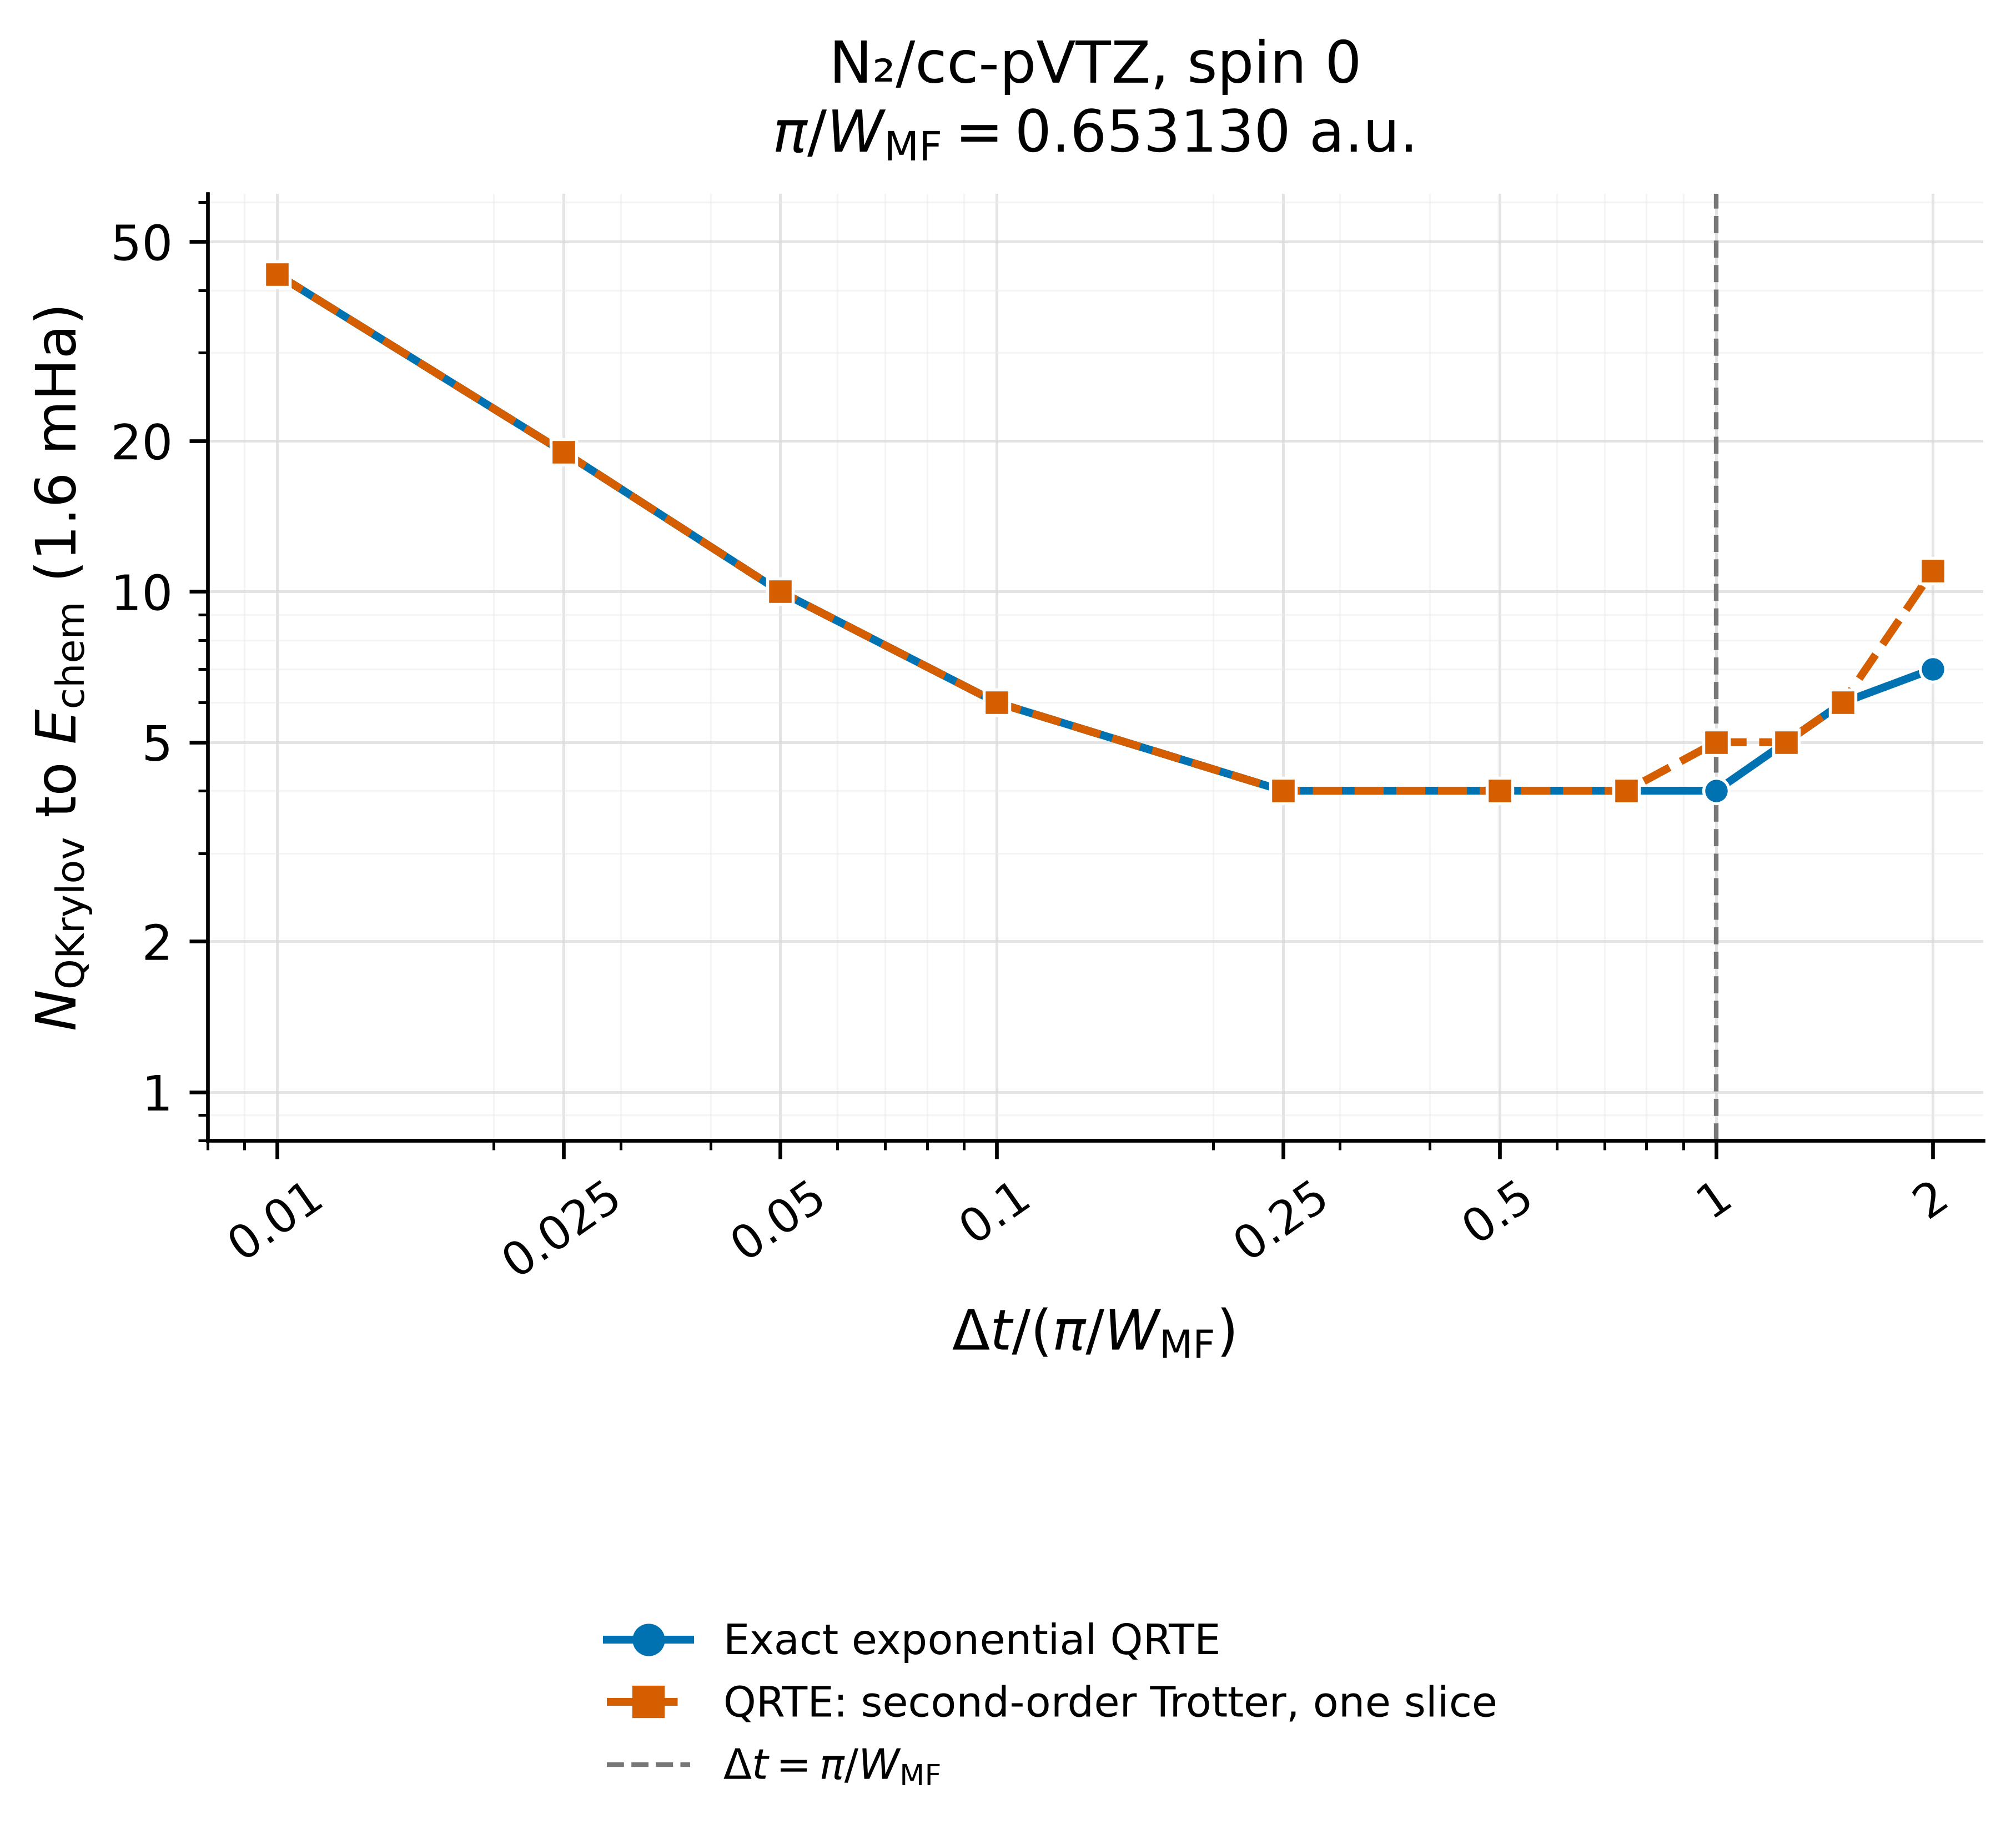

Data behind this chart, as committed beside it:
task_index, case_id, dt_scale_factor, mean_field_active_bandwidth_hartree, unscaled_mean_field_delta_t, delta_t, trotter_order, trotter_steps, evolution_mode, trotter_parameters_apply, cached_reference_energy_hartree, dataset_casscf_energy_hartree, hamiltonian_sha256, mean_field_reference_sha256, output_directory, status, hit_chemical_accuracy, hit_iteration, n_steps_completed, final_error_hartree, summary_path, error, history_path, config_path
0, N2_equi_cc_pVTZ_0, 0.01, 4.81, 0.6531, 0.006531, 1, 1, sparse, False, -109.1, -109.1, 782e0e961bb35b81c69b32b2758600ef46fe1b26…, ff5a234a783ce19bf089acec5f754e5a97642b3e…, /home/mushir.kolathingal/benchmarkkrylov…, completed_hit, true, 43, 43, 0.0006507, runs/qrte_mean_field_active_dt_scan_upto…, , runs/qrte_mean_field_active_dt_scan_upto…, runs/qrte_mean_field_active_dt_scan_upto…
1, N2_equi_cc_pVTZ_0, 0.025, 4.81, 0.6531, 0.01633, 1, 1, sparse, False, -109.1, -109.1, 782e0e961bb35b81c69b32b2758600ef46fe1b26…, ff5a234a783ce19bf089acec5f754e5a97642b3e…, /home/mushir.kolathingal/benchmarkkrylov…, completed_hit, true, 19, 19, 0.000649, runs/qrte_mean_field_active_dt_scan_upto…, , runs/qrte_mean_field_active_dt_scan_upto…, runs/qrte_mean_field_active_dt_scan_upto…
2, N2_equi_cc_pVTZ_0, 0.05, 4.81, 0.6531, 0.03266, 1, 1, sparse, False, -109.1, -109.1, 782e0e961bb35b81c69b32b2758600ef46fe1b26…, ff5a234a783ce19bf089acec5f754e5a97642b3e…, /home/mushir.kolathingal/benchmarkkrylov…, completed_hit, true, 10, 10, 0.0006506, runs/qrte_mean_field_active_dt_scan_upto…, , runs/qrte_mean_field_active_dt_scan_upto…, runs/qrte_mean_field_active_dt_scan_upto…
3, N2_equi_cc_pVTZ_0, 0.1, 4.81, 0.6531, 0.06531, 1, 1, sparse, False, -109.1, -109.1, 782e0e961bb35b81c69b32b2758600ef46fe1b26…, ff5a234a783ce19bf089acec5f754e5a97642b3e…, /home/mushir.kolathingal/benchmarkkrylov…, completed_hit, true, 6, 6, 0.0006548, runs/qrte_mean_field_active_dt_scan_upto…, , runs/qrte_mean_field_active_dt_scan_upto…, runs/qrte_mean_field_active_dt_scan_upto…
4, N2_equi_cc_pVTZ_0, 0.25, 4.81, 0.6531, 0.1633, 1, 1, sparse, False, -109.1, -109.1, 782e0e961bb35b81c69b32b2758600ef46fe1b26…, ff5a234a783ce19bf089acec5f754e5a97642b3e…, /home/mushir.kolathingal/benchmarkkrylov…, completed_hit, true, 4, 4, 0.0006735, runs/qrte_mean_field_active_dt_scan_upto…, , runs/qrte_mean_field_active_dt_scan_upto…, runs/qrte_mean_field_active_dt_scan_upto…
5, N2_equi_cc_pVTZ_0, 0.5, 4.81, 0.6531, 0.3266, 1, 1, sparse, False, -109.1, -109.1, 782e0e961bb35b81c69b32b2758600ef46fe1b26…, ff5a234a783ce19bf089acec5f754e5a97642b3e…, /home/mushir.kolathingal/benchmarkkrylov…, completed_hit, true, 4, 4, 0.0007728, runs/qrte_mean_field_active_dt_scan_upto…, , runs/qrte_mean_field_active_dt_scan_upto…, runs/qrte_mean_field_active_dt_scan_upto…
6, N2_equi_cc_pVTZ_0, 0.75, 4.81, 0.6531, 0.4898, 1, 1, sparse, False, -109.1, -109.1, 782e0e961bb35b81c69b32b2758600ef46fe1b26…, ff5a234a783ce19bf089acec5f754e5a97642b3e…, /home/mushir.kolathingal/benchmarkkrylov…, completed_hit, true, 4, 4, 0.000985, runs/qrte_mean_field_active_dt_scan_upto…, , runs/qrte_mean_field_active_dt_scan_upto…, runs/qrte_mean_field_active_dt_scan_upto…
7, N2_equi_cc_pVTZ_0, 1.0, 4.81, 0.6531, 0.6531, 1, 1, sparse, False, -109.1, -109.1, 782e0e961bb35b81c69b32b2758600ef46fe1b26…, ff5a234a783ce19bf089acec5f754e5a97642b3e…, /home/mushir.kolathingal/benchmarkkrylov…, completed_hit, true, 4, 4, 0.00143, runs/qrte_mean_field_active_dt_scan_upto…, , runs/qrte_mean_field_active_dt_scan_upto…, runs/qrte_mean_field_active_dt_scan_upto…
8, N2_equi_cc_pVTZ_0, 1.25, 4.81, 0.6531, 0.8164, 1, 1, sparse, False, -109.1, -109.1, 782e0e961bb35b81c69b32b2758600ef46fe1b26…, ff5a234a783ce19bf089acec5f754e5a97642b3e…, /home/mushir.kolathingal/benchmarkkrylov…, completed_hit, true, 5, 5, 0.000991, runs/qrte_mean_field_active_dt_scan_upto…, , runs/qrte_mean_field_active_dt_scan_upto…, runs/qrte_mean_field_active_dt_scan_upto…
9, N2_equi_cc_pVTZ_0, 1.5, 4.81, 0.6531, 0.9797, 1, 1, sparse, False, -109.1, -109.1, 782e0e961bb35b81c69b32b2758600ef46fe1b26…, ff5a234a783ce19bf089acec5f754e5a97642b3e…, /home/mushir.kolathingal/benchmarkkrylov…, completed_hit, true, 6, 6, 0.001143, runs/qrte_mean_field_active_dt_scan_upto…, , runs/qrte_mean_field_active_dt_scan_upto…, runs/qrte_mean_field_active_dt_scan_upto…
10, N2_equi_cc_pVTZ_0, 2.0, 4.81, 0.6531, 1.306, 1, 1, sparse, False, -109.1, -109.1, 782e0e961bb35b81c69b32b2758600ef46fe1b26…, ff5a234a783ce19bf089acec5f754e5a97642b3e…, /home/mushir.kolathingal/benchmarkkrylov…, completed_hit, true, 7, 7, 0.000725, runs/qrte_mean_field_active_dt_scan_upto…, , runs/qrte_mean_field_active_dt_scan_upto…, runs/qrte_mean_field_active_dt_scan_upto…
0, N2_equi_cc_pVTZ_0, 0.01, 4.81, 0.6531, 0.006531, 2, 1, , , -109.1, -109.1, 782e0e961bb35b81c69b32b2758600ef46fe1b26…, ff5a234a783ce19bf089acec5f754e5a97642b3e…, /home/mushir.kolathingal/benchmarkkrylov…, completed_hit, true, 43, 43, 0.0006483, runs/qrte_mean_field_active_dt_scan_upto…, , runs/qrte_mean_field_active_dt_scan_upto…, runs/qrte_mean_field_active_dt_scan_upto…
1, N2_equi_cc_pVTZ_0, 0.025, 4.81, 0.6531, 0.01633, 2, 1, , , -109.1, -109.1, 782e0e961bb35b81c69b32b2758600ef46fe1b26…, ff5a234a783ce19bf089acec5f754e5a97642b3e…, /home/mushir.kolathingal/benchmarkkrylov…, completed_hit, true, 19, 19, 0.00065, runs/qrte_mean_field_active_dt_scan_upto…, , runs/qrte_mean_field_active_dt_scan_upto…, runs/qrte_mean_field_active_dt_scan_upto…
2, N2_equi_cc_pVTZ_0, 0.05, 4.81, 0.6531, 0.03266, 2, 1, , , -109.1, -109.1, 782e0e961bb35b81c69b32b2758600ef46fe1b26…, ff5a234a783ce19bf089acec5f754e5a97642b3e…, /home/mushir.kolathingal/benchmarkkrylov…, completed_hit, true, 10, 10, 0.000652, runs/qrte_mean_field_active_dt_scan_upto…, , runs/qrte_mean_field_active_dt_scan_upto…, runs/qrte_mean_field_active_dt_scan_upto…
3, N2_equi_cc_pVTZ_0, 0.1, 4.81, 0.6531, 0.06531, 2, 1, , , -109.1, -109.1, 782e0e961bb35b81c69b32b2758600ef46fe1b26…, ff5a234a783ce19bf089acec5f754e5a97642b3e…, /home/mushir.kolathingal/benchmarkkrylov…, completed_hit, true, 6, 6, 0.0006558, runs/qrte_mean_field_active_dt_scan_upto…, , runs/qrte_mean_field_active_dt_scan_upto…, runs/qrte_mean_field_active_dt_scan_upto…
4, N2_equi_cc_pVTZ_0, 0.25, 4.81, 0.6531, 0.1633, 2, 1, , , -109.1, -109.1, 782e0e961bb35b81c69b32b2758600ef46fe1b26…, ff5a234a783ce19bf089acec5f754e5a97642b3e…, /home/mushir.kolathingal/benchmarkkrylov…, completed_hit, true, 4, 4, 0.0006844, runs/qrte_mean_field_active_dt_scan_upto…, , runs/qrte_mean_field_active_dt_scan_upto…, runs/qrte_mean_field_active_dt_scan_upto…
5, N2_equi_cc_pVTZ_0, 0.5, 4.81, 0.6531, 0.3266, 2, 1, , , -109.1, -109.1, 782e0e961bb35b81c69b32b2758600ef46fe1b26…, ff5a234a783ce19bf089acec5f754e5a97642b3e…, /home/mushir.kolathingal/benchmarkkrylov…, completed_hit, true, 4, 4, 0.0008594, runs/qrte_mean_field_active_dt_scan_upto…, , runs/qrte_mean_field_active_dt_scan_upto…, runs/qrte_mean_field_active_dt_scan_upto…
6, N2_equi_cc_pVTZ_0, 0.75, 4.81, 0.6531, 0.4898, 2, 1, , , -109.1, -109.1, 782e0e961bb35b81c69b32b2758600ef46fe1b26…, ff5a234a783ce19bf089acec5f754e5a97642b3e…, /home/mushir.kolathingal/benchmarkkrylov…, completed_hit, true, 4, 4, 0.001279, runs/qrte_mean_field_active_dt_scan_upto…, , runs/qrte_mean_field_active_dt_scan_upto…, runs/qrte_mean_field_active_dt_scan_upto…
7, N2_equi_cc_pVTZ_0, 1.0, 4.81, 0.6531, 0.6531, 2, 1, , , -109.1, -109.1, 782e0e961bb35b81c69b32b2758600ef46fe1b26…, ff5a234a783ce19bf089acec5f754e5a97642b3e…, /home/mushir.kolathingal/benchmarkkrylov…, completed_hit, true, 5, 5, 0.0007822, runs/qrte_mean_field_active_dt_scan_upto…, , runs/qrte_mean_field_active_dt_scan_upto…, runs/qrte_mean_field_active_dt_scan_upto…
8, N2_equi_cc_pVTZ_0, 1.25, 4.81, 0.6531, 0.8164, 2, 1, , , -109.1, -109.1, 782e0e961bb35b81c69b32b2758600ef46fe1b26…, ff5a234a783ce19bf089acec5f754e5a97642b3e…, /home/mushir.kolathingal/benchmarkkrylov…, completed_hit, true, 5, 5, 0.001428, runs/qrte_mean_field_active_dt_scan_upto…, , runs/qrte_mean_field_active_dt_scan_upto…, runs/qrte_mean_field_active_dt_scan_upto…
9, N2_equi_cc_pVTZ_0, 1.5, 4.81, 0.6531, 0.9797, 2, 1, , , -109.1, -109.1, 782e0e961bb35b81c69b32b2758600ef46fe1b26…, ff5a234a783ce19bf089acec5f754e5a97642b3e…, /home/mushir.kolathingal/benchmarkkrylov…, completed_hit, true, 6, 6, 0.0009601, runs/qrte_mean_field_active_dt_scan_upto…, , runs/qrte_mean_field_active_dt_scan_upto…, runs/qrte_mean_field_active_dt_scan_upto…
10, N2_equi_cc_pVTZ_0, 2.0, 4.81, 0.6531, 1.306, 2, 1, , , -109.1, -109.1, 782e0e961bb35b81c69b32b2758600ef46fe1b26…, ff5a234a783ce19bf089acec5f754e5a97642b3e…, /home/mushir.kolathingal/benchmarkkrylov…, completed_hit, true, 11, 11, 0.001448, runs/qrte_mean_field_active_dt_scan_upto…, , runs/qrte_mean_field_active_dt_scan_upto…, runs/qrte_mean_field_active_dt_scan_upto…
